10-way image classification set "frutas_verduras_31" from GitHub (JeanpierePalacios/FitBite); label vocabulary: ajo, alcachofa, arveja, brócoli, espárrago, haba, lechuga, papaya, pepinillo, zanahoria.

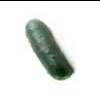
Label: pepinillo

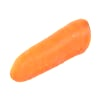
Label: zanahoria

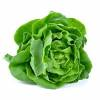
Label: lechuga

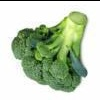
Label: brócoli

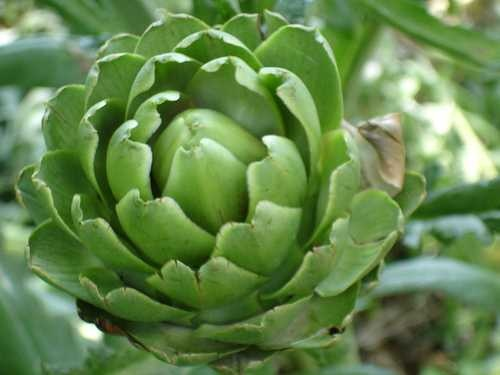
Label: alcachofa

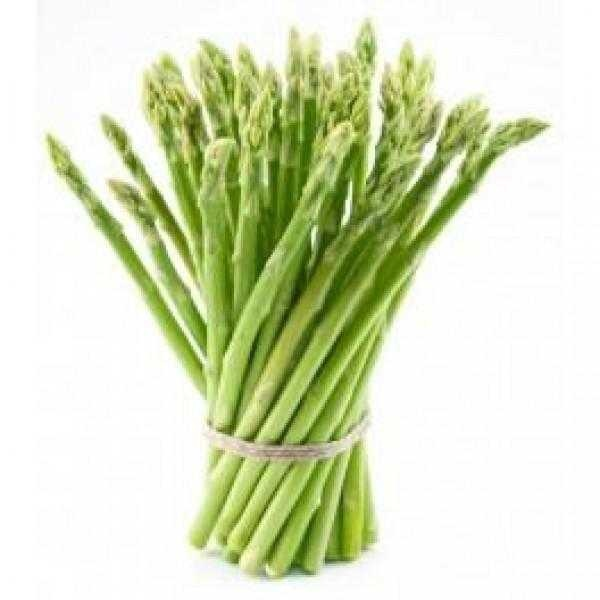
Label: espárrago
